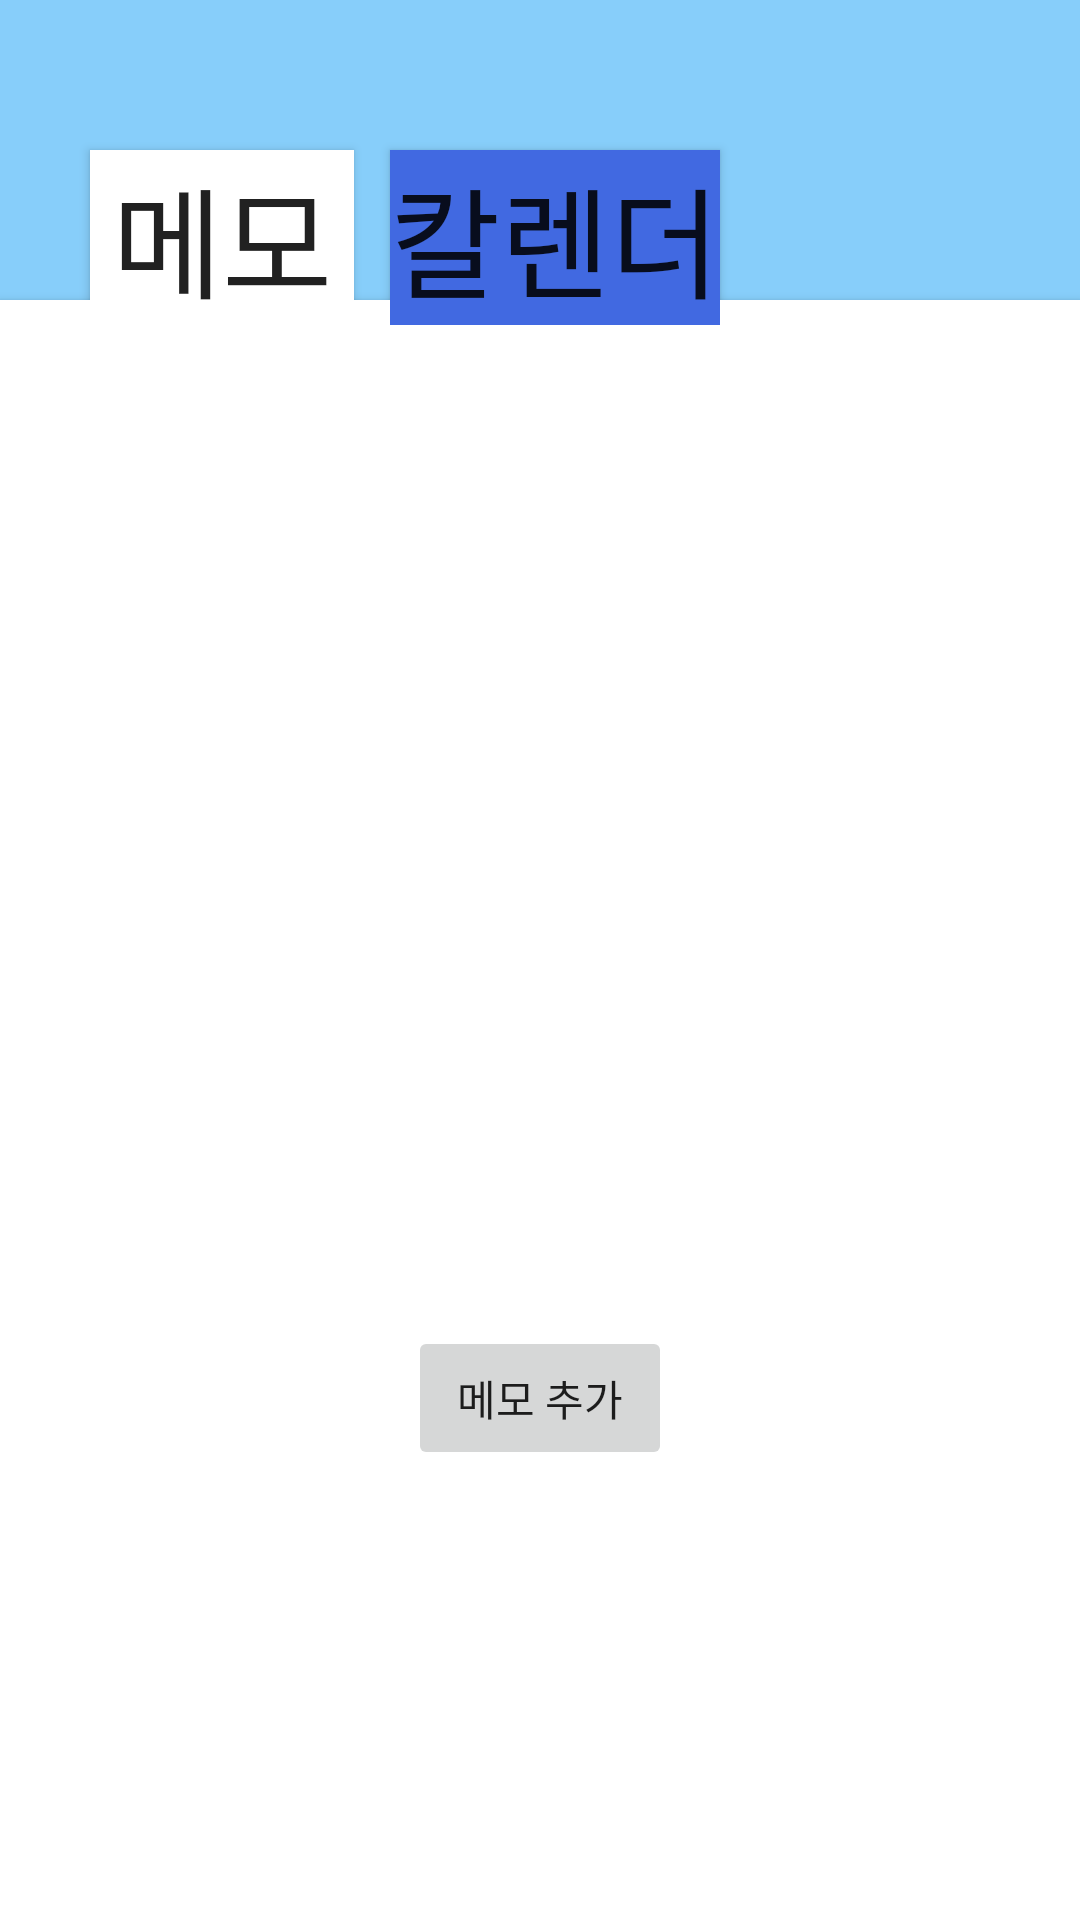

Android layout source for this screen:
<!-- AndroidManifest.xml: application theme Theme.MyAp -->
<!-- res/layout/activity_home.xml -->
<?xml version="1.0" encoding="utf-8"?>
<androidx.constraintlayout.widget.ConstraintLayout xmlns:android="http://schemas.android.com/apk/res/android"
    xmlns:app="http://schemas.android.com/apk/res-auto"
    xmlns:tools="http://schemas.android.com/tools"
    android:layout_width="match_parent"
    android:layout_height="match_parent"
    android:background="@color/skyblue"
    tools:context=".HomeActivity">

    <Button
        android:id="@+id/button"
        android:layout_width="match_parent"
        android:layout_height="match_parent"
        android:layout_marginTop="100dp"
        android:background="@color/white"
        android:rotation="0"
        app:layout_constraintBottom_toBottomOf="parent"
        app:layout_constraintEnd_toEndOf="parent"
        app:layout_constraintStart_toStartOf="parent"
        app:layout_constraintTop_toTopOf="parent" />

    <Button
        android:id="@+id/addmemo"
        android:layout_width="wrap_content"
        android:layout_height="wrap_content"
        android:layout_marginBottom="150dp"
        android:text="메모 추가"
        app:layout_constraintStart_toStartOf="parent"
        app:layout_constraintEnd_toEndOf="parent"
        app:layout_constraintBottom_toBottomOf="parent"

        tools:layout_editor_absoluteX="93dp"
        tools:layout_editor_absoluteY="220dp" />

    <Button
        android:id="@+id/buttonmemo"
        android:textSize="40sp"
        android:background="@color/white"
        android:layout_width="wrap_content"
        android:layout_height="wrap_content"
        android:layout_marginTop="50dp"
        android:layout_marginStart="30dp"
        android:text="메모"
        app:layout_constraintTop_toTopOf="parent"
        app:layout_constraintStart_toStartOf="parent"/>

    <Button
        android:id="@+id/buttoncal"
        android:textSize="40sp"
        android:background="@color/blue"
        android:layout_width="wrap_content"
        android:layout_height="wrap_content"
        android:layout_marginTop="50dp"
        android:layout_marginStart="130dp"
        android:text="칼렌더"
        app:layout_constraintStart_toStartOf="parent"
        app:layout_constraintTop_toTopOf="parent"/>

</androidx.constraintlayout.widget.ConstraintLayout>
<!-- resources referenced by this layout -->
<resources>
  <color name="blue">#FF4169E1</color>
  <color name="skyblue">#FF87CEFA</color>
  <color name="white">#FFFFFFFF</color>
  <style name="Theme.MyAp" parent="Theme.AppCompat.Light">
          
          <item name="colorPrimary">@color/skyblue</item>
          <item name="colorPrimaryVariant">@color/skyblue</item>
          <item name="colorOnPrimary">@color/skyblue</item>
          
          <item name="colorSecondary">@color/teal_200</item>
          <item name="colorSecondaryVariant">@color/teal_700</item>
          <item name="colorOnSecondary">@color/black</item>
          
          <item name="android:statusBarColor" tools:targetApi="l">?attr/colorPrimaryVariant</item>
          
      </style>
  <color name="teal_200">#FF03DAC5</color>
  <color name="teal_700">#FF018786</color>
  <color name="black">#FF000000</color>
</resources>
